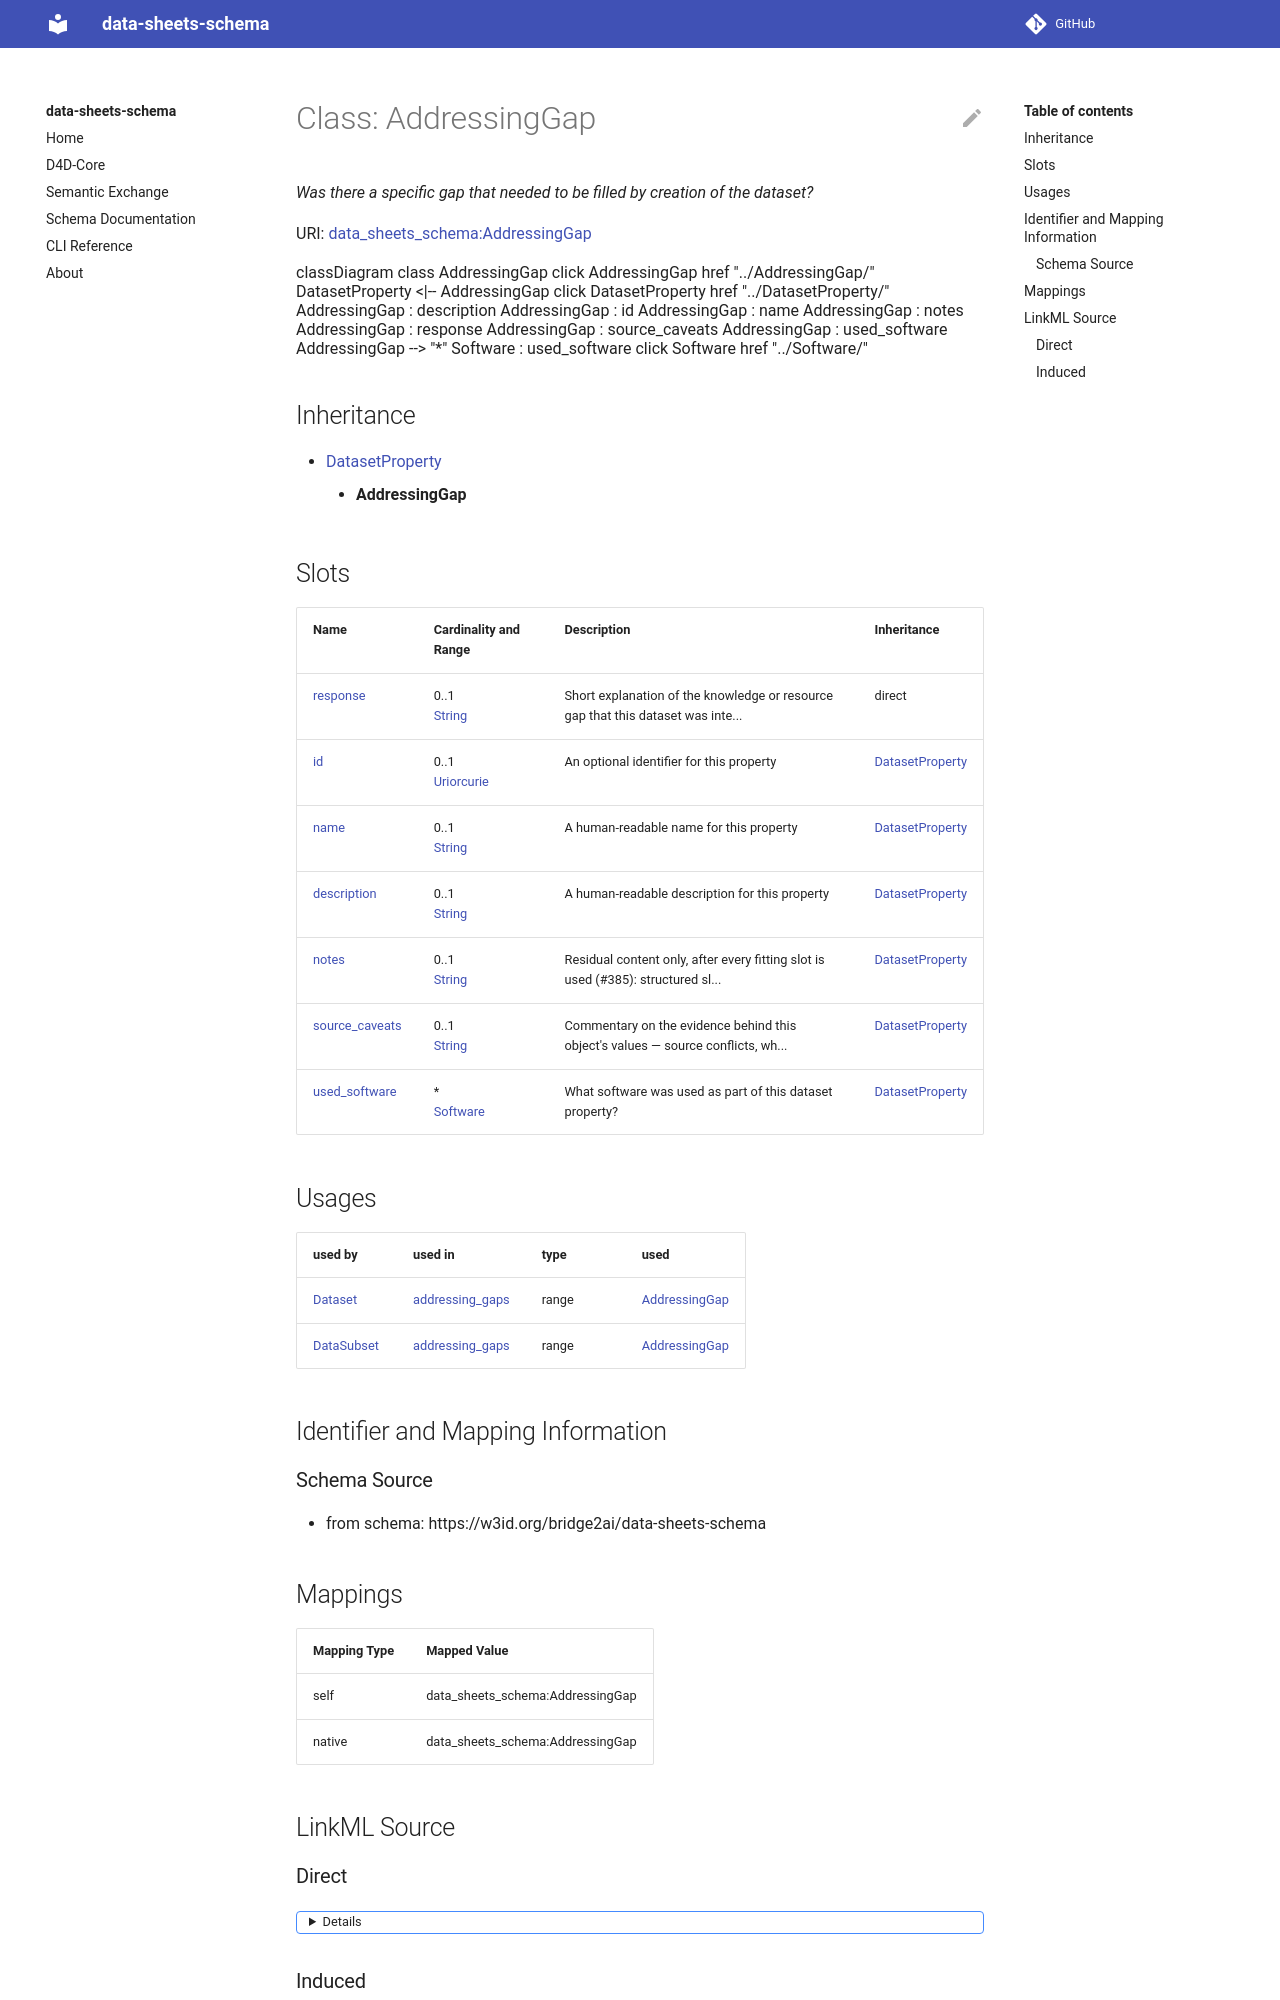

repository: bridge2ai/data-sheets-schema · page: AddressingGap/index.html · generator: mkdocs



# Class: AddressingGap 


_Was there a specific gap that needed to be filled by creation of the dataset?_





URI: [data_sheets_schema:AddressingGap](https://w3id.org/bridge2ai/data-sheets-schema/AddressingGap)





```mermaid
 classDiagram
    class AddressingGap
    click AddressingGap href "../AddressingGap/"
      DatasetProperty <|-- AddressingGap
        click DatasetProperty href "../DatasetProperty/"
      
      AddressingGap : description
        
      AddressingGap : id
        
      AddressingGap : name
        
      AddressingGap : response
        
      AddressingGap : used_software
        
          
    
        
        
        AddressingGap --> "*" Software : used_software
        click Software href "../Software/"
    

        
      
```





## Inheritance
* [DatasetProperty](DatasetProperty.md)
    * **AddressingGap**



## Slots

| Name | Cardinality and Range | Description | Inheritance |
| ---  | --- | --- | --- |
| [response](response.md) | 0..1 <br/> [String](String.md) | Short explanation of the knowledge or resource gap that this dataset was inte... | direct |
| [id](id.md) | 0..1 <br/> [Uriorcurie](Uriorcurie.md) | An optional identifier for this property | [DatasetProperty](DatasetProperty.md) |
| [name](name.md) | 0..1 <br/> [String](String.md) | A human-readable name for this property | [DatasetProperty](DatasetProperty.md) |
| [description](description.md) | 0..1 <br/> [String](String.md) | A human-readable description for this property | [DatasetProperty](DatasetProperty.md) |
| [used_software](used_software.md) | * <br/> [Software](Software.md) | What software was used as part of this dataset property? | [DatasetProperty](DatasetProperty.md) |





## Usages

| used by | used in | type | used |
| ---  | --- | --- | --- |
| [Dataset](Dataset.md) | [addressing_gaps](addressing_gaps.md) | range | [AddressingGap](AddressingGap.md) |
| [DataSubset](DataSubset.md) | [addressing_gaps](addressing_gaps.md) | range | [AddressingGap](AddressingGap.md) |







## Identifier and Mapping Information






### Schema Source


* from schema: https://w3id.org/bridge2ai/data-sheets-schema




## Mappings

| Mapping Type | Mapped Value |
| ---  | ---  |
| self | data_sheets_schema:AddressingGap |
| native | data_sheets_schema:AddressingGap |






## LinkML Source

<!-- TODO: investigate https://stackoverflow.com/questions/37606292/how-to-create-tabbed-code-blocks-in-mkdocs-or-sphinx -->

### Direct

<details>
```yaml
name: AddressingGap
description: Was there a specific gap that needed to be filled by creation of the
  dataset?
from_schema: https://w3id.org/bridge2ai/data-sheets-schema
is_a: DatasetProperty
attributes:
  response:
    name: response
    description: Short explanation of the knowledge or resource gap that this dataset
      was intended to address.
    from_schema: https://w3id.org/bridge2ai/data-sheets-schema/motivation
    slot_uri: dcterms:description
    domain_of:
    - Purpose
    - Task
    - AddressingGap
    range: string

```
</details>
